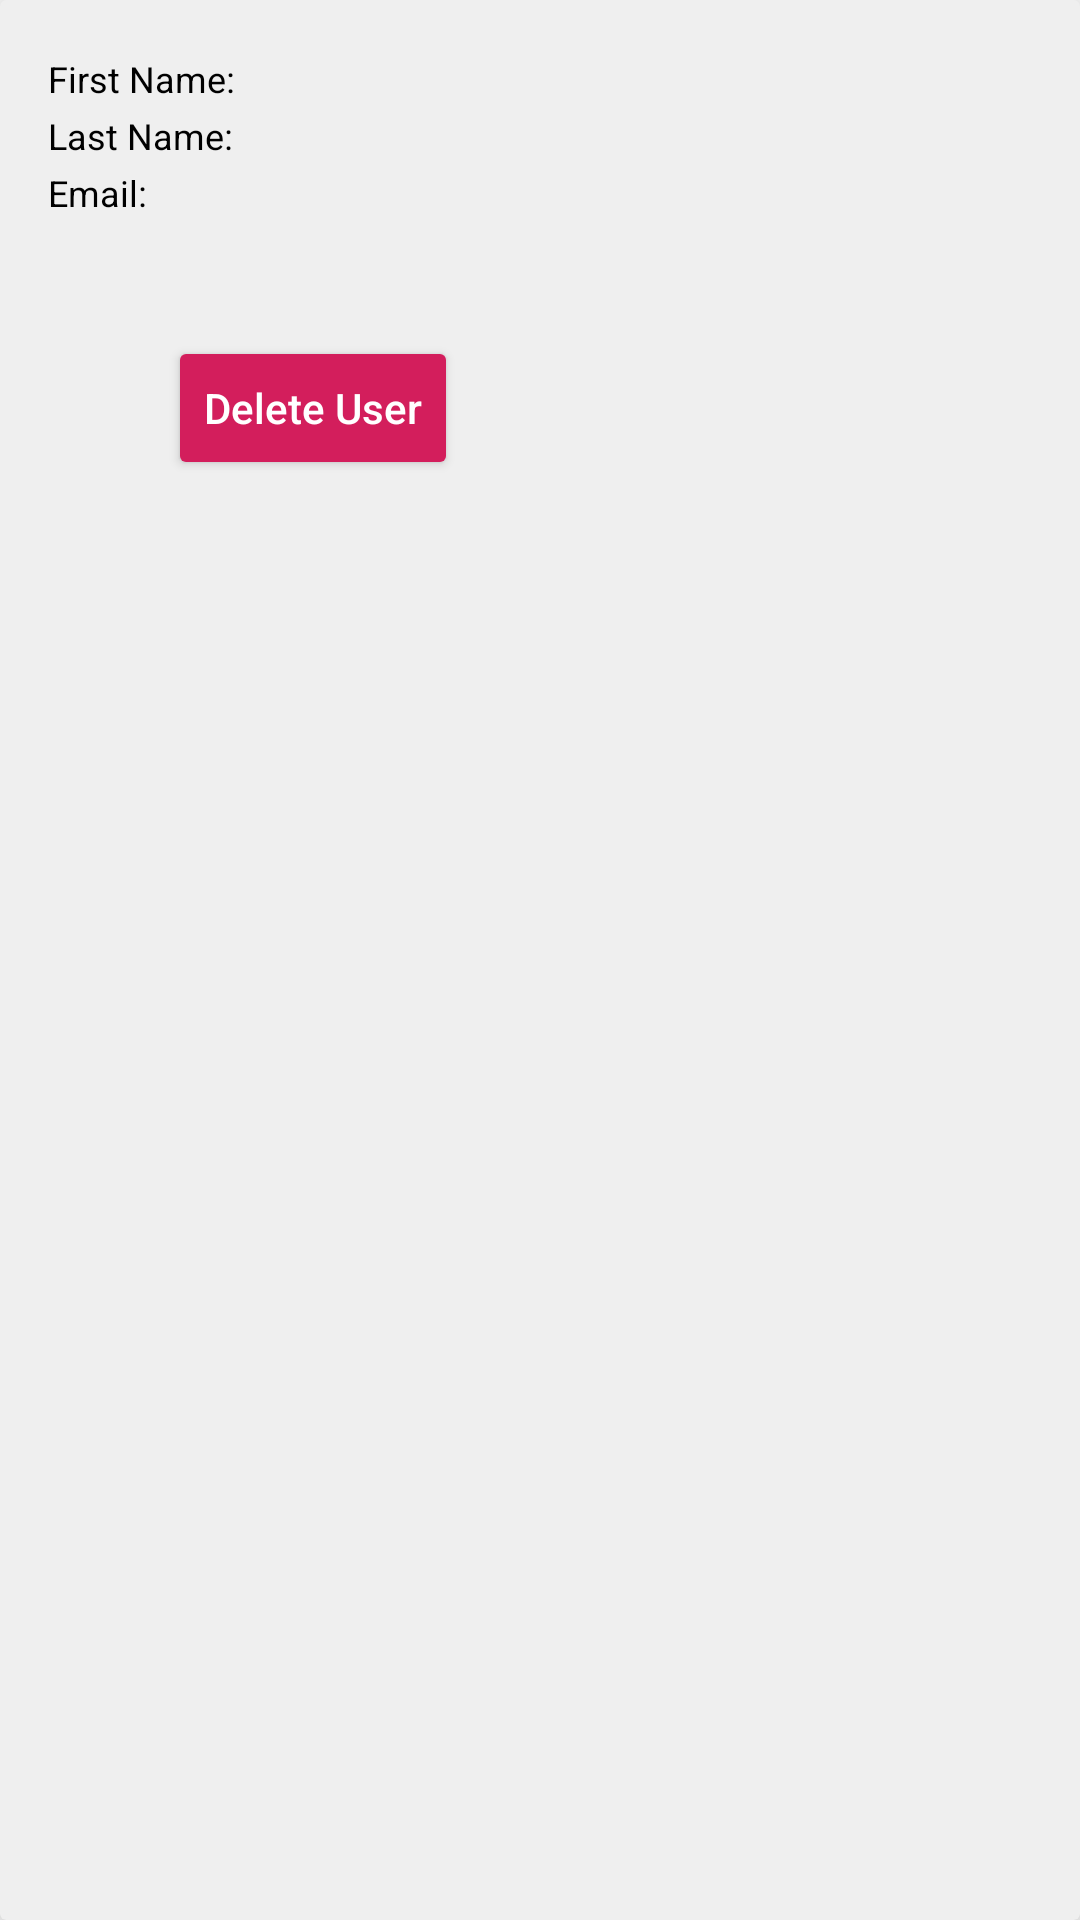

Produce the Android XML layout that renders to this screen, including the resource entries it uses.
<!-- AndroidManifest.xml: application theme Theme.As1BipinNeupane -->
<!-- res/layout/userlist.xml -->
<?xml version="1.0" encoding="utf-8"?>
<androidx.cardview.widget.CardView xmlns:android="http://schemas.android.com/apk/res/android"
    android:layout_width="match_parent"
    android:layout_height="wrap_content"
    xmlns:app="http://schemas.android.com/apk/res-auto"
    app:cardElevation="12dp"
    android:layout_marginBottom="10dp"
    android:backgroundTint="#efefef">
    <LinearLayout
        android:layout_width="match_parent"
        android:layout_height="wrap_content"
        android:layout_margin="16dp"
        android:orientation="vertical">
        <LinearLayout
            android:layout_width="wrap_content"
            android:layout_height="wrap_content"
            android:orientation="horizontal"
            android:layout_gravity="center_vertical">

            <TextView
                android:layout_width="wrap_content"
                android:layout_height="wrap_content"
                android:textColorHighlight="@color/white"
                android:text="First Name: "
                android:textSize="12dp"
                android:textColor="@color/black"
                style="bold"/>

            <TextView
                android:id="@+id/txtFirstName"
                android:layout_width="wrap_content"
                android:layout_height="wrap_content"
                android:textSize="14dp"
                android:textColor="@color/black"
                style="bold"/>
        </LinearLayout>
        <LinearLayout
            android:layout_width="wrap_content"
            android:layout_height="wrap_content"
            android:orientation="horizontal"
            android:layout_gravity="center_vertical">

            <TextView
                android:layout_width="wrap_content"
                android:layout_height="wrap_content"
                android:textColorHighlight="@color/white"
                android:text="Last Name: "
                android:textSize="12dp"
                android:textColor="@color/black"
                style="bold"/>

            <TextView
                android:id="@+id/txtLastName"
                android:layout_width="wrap_content"
                android:layout_height="wrap_content"
                android:textSize="14dp"
                android:textColor="@color/black"
                style="bold"/>
        </LinearLayout>

        <LinearLayout
            android:layout_width="wrap_content"
            android:layout_height="wrap_content"
            android:orientation="horizontal"
            android:layout_gravity="center_vertical">

            <TextView
                android:layout_width="wrap_content"
                android:layout_height="wrap_content"
                android:textColorHighlight="@color/white"
                android:text="Email: "
                android:textSize="12dp"
                android:textColor="@color/black"
                style="bold"/>

            <TextView
                android:id="@+id/txtEmailAdd"
                android:layout_width="wrap_content"
                android:layout_height="wrap_content"
                android:textSize="14dp"
                android:textColor="@color/black"
                style="bold"/>
        </LinearLayout>
        <LinearLayout
            android:layout_width="match_parent"
            android:layout_height="wrap_content"
            android:orientation="horizontal"
            android:layout_marginTop="10dp">

            <TextView
                android:id="@+id/txtUserID"
                android:layout_marginLeft="20dp"
                android:layout_width="wrap_content"
                android:layout_height="wrap_content"></TextView>
        </LinearLayout>

        <LinearLayout
            android:layout_width="wrap_content"
            android:layout_height="wrap_content"
            android:layout_marginTop="10dp"
            android:orientation="horizontal"
            >
            <Button
                android:id="@+id/deleteUserBtn"
                android:layout_width="wrap_content"
                android:layout_height="wrap_content"
                android:text="Delete User"
                android:textColor="@color/white"
                android:backgroundTint="@color/red"
                android:drawableLeft="@drawable/ic_baseline_delete_24"

                android:layout_marginLeft="40dp"
                android:textAllCaps="false"></Button>
        </LinearLayout>
    </LinearLayout>
</androidx.cardview.widget.CardView>
<!-- resources referenced by this layout -->
<resources>
  <color name="black">#FF000000</color>
  <color name="red">#D31E5C</color>
  <color name="white">#FFFFFFFF</color>
  <style name="Theme.As1BipinNeupane" parent="Theme.MaterialComponents.DayNight.DarkActionBar">
          
          <item name="colorPrimary">@color/purple_500</item>
          <item name="colorPrimaryVariant">@color/purple_700</item>
          <item name="colorOnPrimary">@color/black</item>
          
          <item name="colorSecondary">@color/teal_200</item>
          <item name="colorSecondaryVariant">@color/teal_700</item>
          <item name="colorOnSecondary">@color/black</item>
          
          <item name="android:statusBarColor">?attr/colorPrimaryVariant</item>
          
      </style>
  <color name="purple_500">#FF6200EE</color>
  <color name="purple_700">#FF3700B3</color>
  <color name="teal_200">#FF03DAC5</color>
  <color name="teal_700">#FF018786</color>
</resources>
